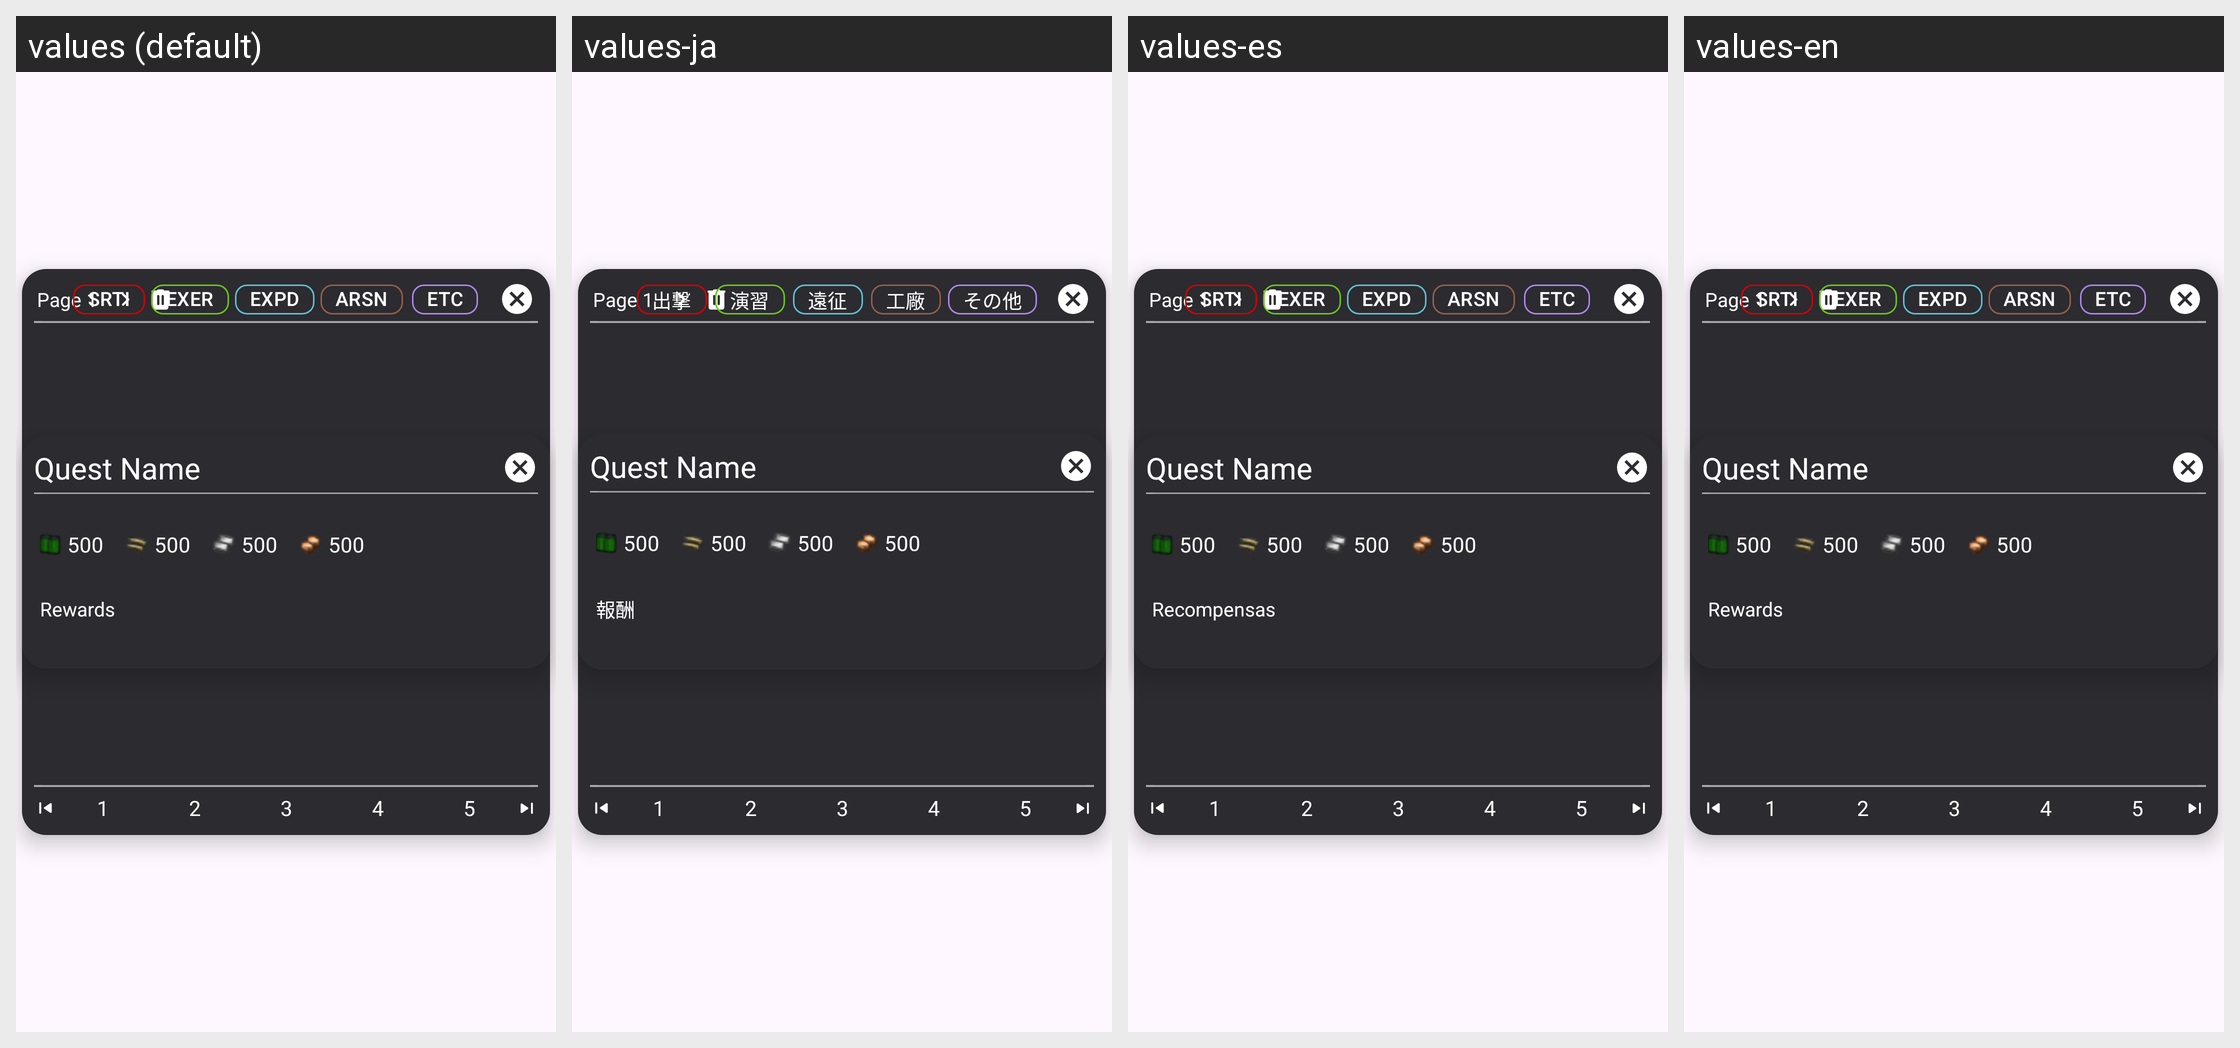

Translations of the strings shown on this Android screen, per locale in the grid:
Android screen res/layout/view_quest_list_v2.xml rendered under 4 locales, left to right: values (default), values-ja, values-es, values-en. Device: Nexus 5 (rendered at 1080×1920; each locale shown at half size, 540×960, under a caption strip naming it); theme AppTheme.
Other locales in the repository, not shown: values-ko, values-zh-rCN, values-zh-rTW.
Strings drawn on this screen, with the default value and each locale's value (text and hints the layout hard-codes, and strings that could not be matched under every locale, appear in the picture but are not listed):

quest_class_1
  values: SRTI
  values-ja: 出撃
  values-es: SRTI
  values-en: SRTI  [not translated; the default value is used]

quest_class_2
  values: EXER
  values-ja: 演習
  values-es: EXER
  values-en: EXER  [not translated; the default value is used]

quest_class_3
  values: EXPD
  values-ja: 遠征
  values-es: EXPD
  values-en: EXPD  [not translated; the default value is used]

quest_class_4
  values: ARSN
  values-ja: 工廠
  values-es: ARSN
  values-en: ARSN  [not translated; the default value is used]

quest_class_5
  values: ETC
  values-ja: その他
  values-es: ETC
  values-en: ETC  [not translated; the default value is used]

questview_reward
  values: Rewards
  values-ja: 報酬
  values-es: Recompensas
  values-en: Rewards  [not translated; the default value is used]
